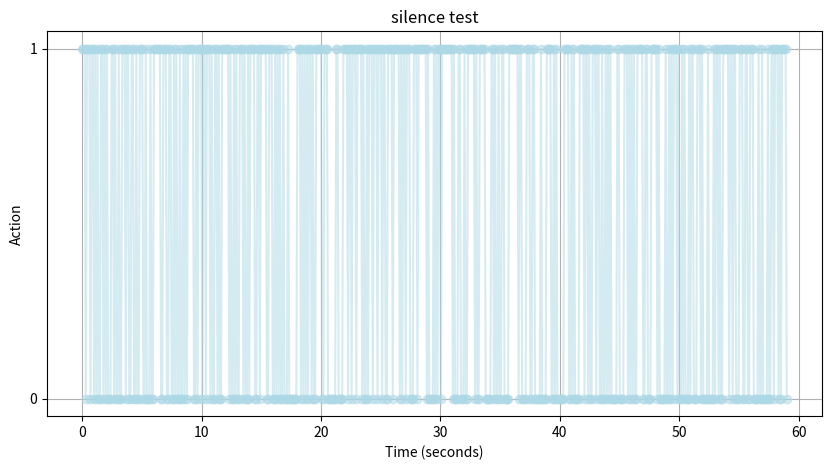

Here is the Python script that generated this plot:
import pandas as pd
import numpy as np
import matplotlib.pyplot as plt
# 设置采样率
sampling_rate = 10  # Hz，每秒采样10次
duration = 59  # 时间持续到第59秒

# 计算总的样本数
total_samples = sampling_rate * (duration + 1)

# 生成时间戳，每0.1秒一个数据点
timestamps = np.linspace(0, duration, num=total_samples)

# 生成随机数据，0或1
data = np.random.randint(0, 2, total_samples)

# 创建DataFrame来存储数据
df = pd.DataFrame({
    'Timestamp': timestamps,
    'Data': data
})

plt.figure(figsize=(10, 5))
plt.plot(df['Timestamp'], df['Data'], marker='o', linestyle='-', color='lightblue',alpha =0.5)
plt.title('silence test')
plt.xlabel('Time (seconds)')
plt.ylabel('Action')
plt.yticks([0, 1])  # 显示y轴的标签为0和1
plt.grid(True)

# 显示图表
plt.show()
